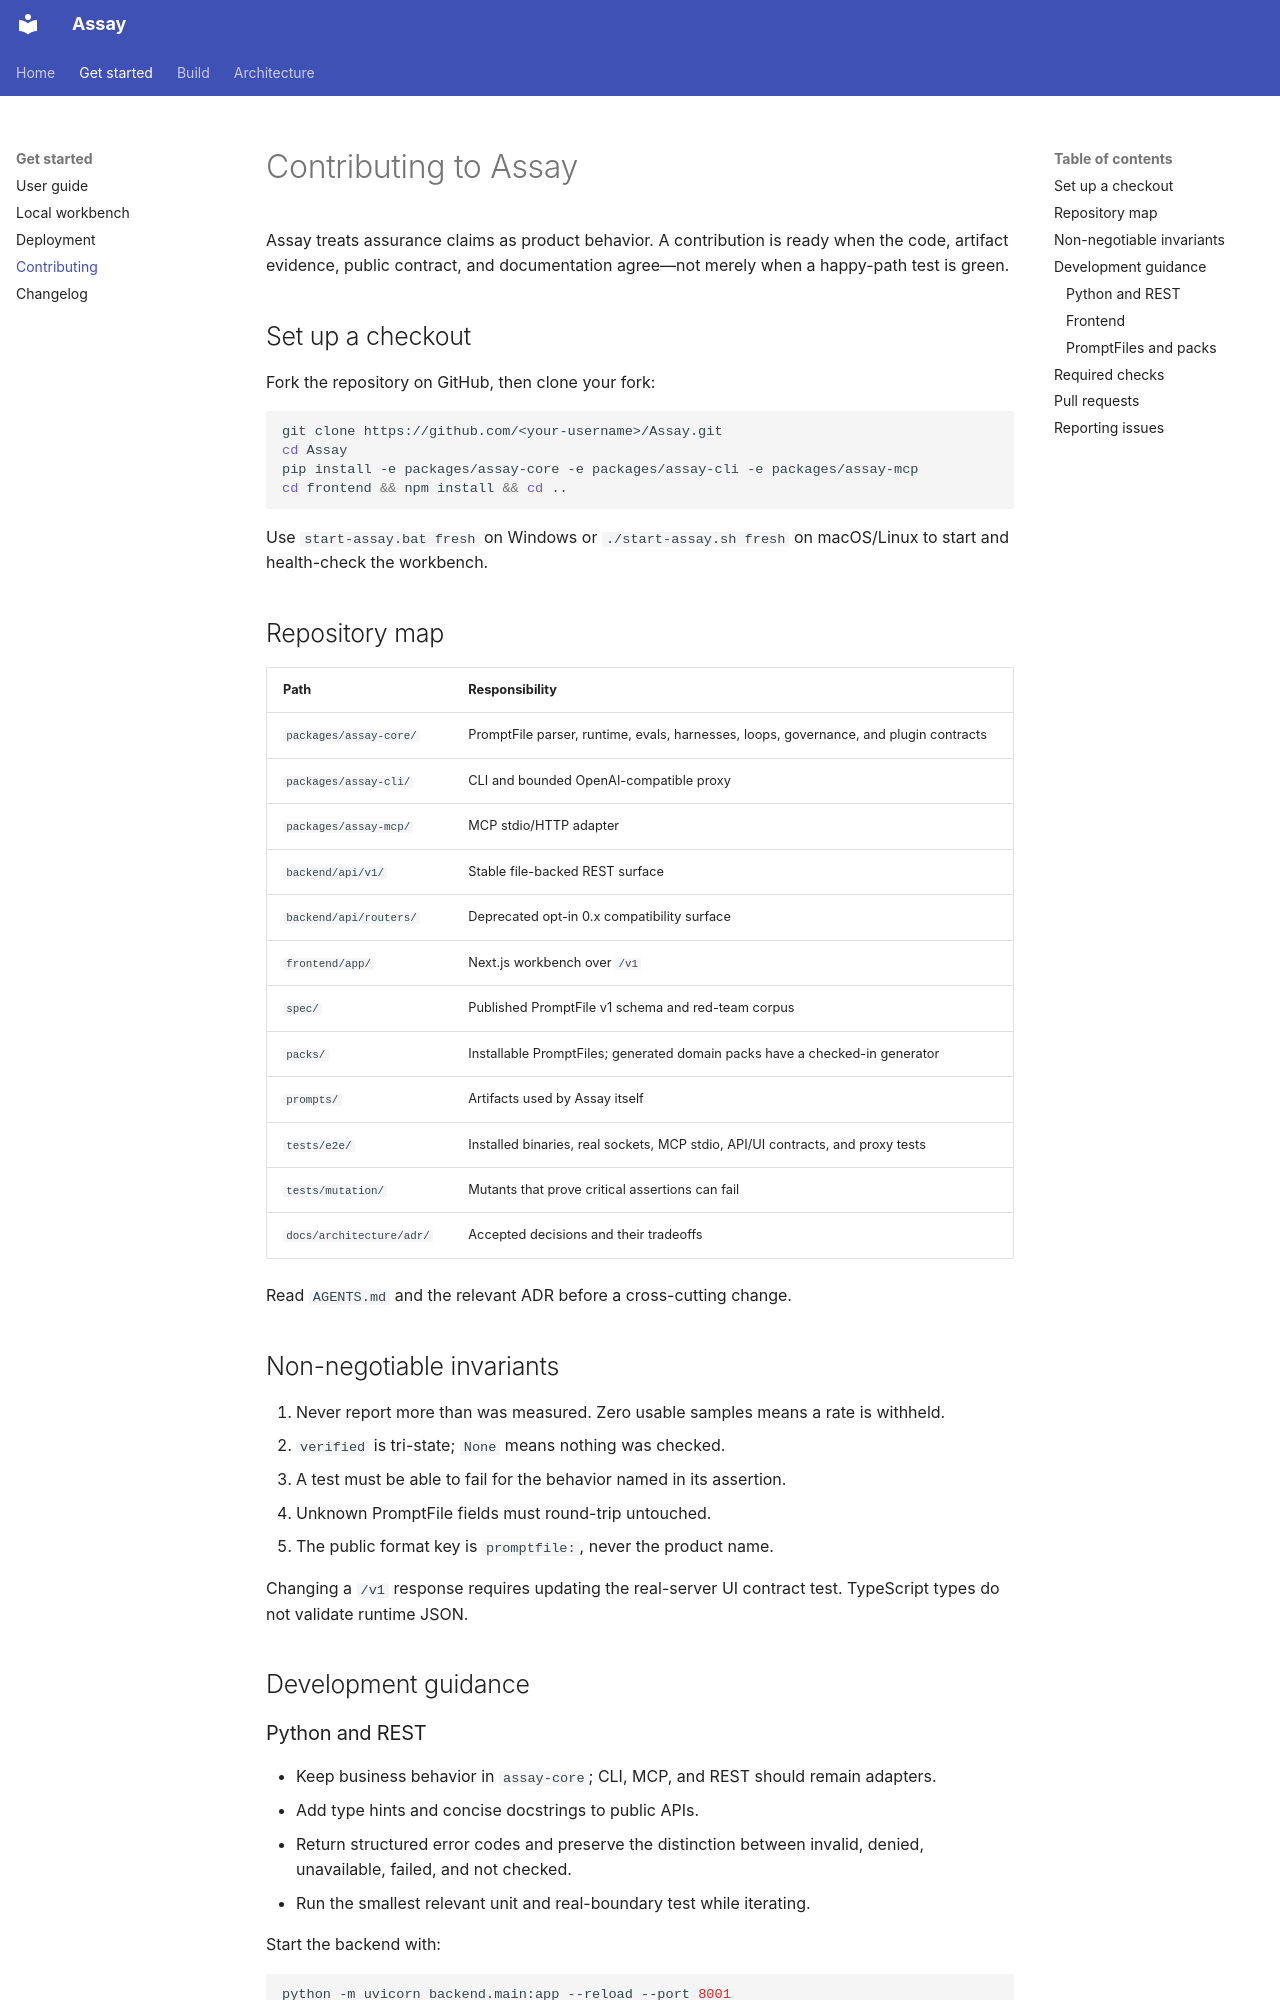

repository: BaijayantaRoy/Assay · page: CONTRIBUTING/index.html · generator: mkdocs

# Contributing to Assay

Assay treats assurance claims as product behavior. A contribution is ready when the code,
artifact evidence, public contract, and documentation agree—not merely when a happy-path test
is green.

## Set up a checkout

Fork the repository on GitHub, then clone your fork:

```bash
git clone https://github.com/<your-username>/Assay.git
cd Assay
pip install -e packages/assay-core -e packages/assay-cli -e packages/assay-mcp
cd frontend && npm install && cd ..
```

Use `start-assay.bat fresh` on Windows or `./start-assay.sh fresh` on macOS/Linux to start
and health-check the workbench.

## Repository map

| Path | Responsibility |
|:--|:--|
| `packages/assay-core/` | PromptFile parser, runtime, evals, harnesses, loops, governance, and plugin contracts |
| `packages/assay-cli/` | CLI and bounded OpenAI-compatible proxy |
| `packages/assay-mcp/` | MCP stdio/HTTP adapter |
| `backend/api/v1/` | Stable file-backed REST surface |
| `backend/api/routers/` | Deprecated opt-in 0.x compatibility surface |
| `frontend/app/` | Next.js workbench over `/v1` |
| `spec/` | Published PromptFile v1 schema and red-team corpus |
| `packs/` | Installable PromptFiles; generated domain packs have a checked-in generator |
| `prompts/` | Artifacts used by Assay itself |
| `tests/e2e/` | Installed binaries, real sockets, MCP stdio, API/UI contracts, and proxy tests |
| `tests/mutation/` | Mutants that prove critical assertions can fail |
| `docs/architecture/adr/` | Accepted decisions and their tradeoffs |

Read `AGENTS.md` and the relevant ADR before a cross-cutting change.

## Non-negotiable invariants

1. Never report more than was measured. Zero usable samples means a rate is withheld.
2. `verified` is tri-state; `None` means nothing was checked.
3. A test must be able to fail for the behavior named in its assertion.
4. Unknown PromptFile fields must round-trip untouched.
5. The public format key is `promptfile:`, never the product name.

Changing a `/v1` response requires updating the real-server UI contract test. TypeScript types
do not validate runtime JSON.

## Development guidance

### Python and REST

- Keep business behavior in `assay-core`; CLI, MCP, and REST should remain adapters.
- Add type hints and concise docstrings to public APIs.
- Return structured error codes and preserve the distinction between invalid, denied,
  unavailable, failed, and not checked.
- Run the smallest relevant unit and real-boundary test while iterating.

Start the backend with:

```bash
python -m uvicorn backend.main:app --reload --port 8001
```
